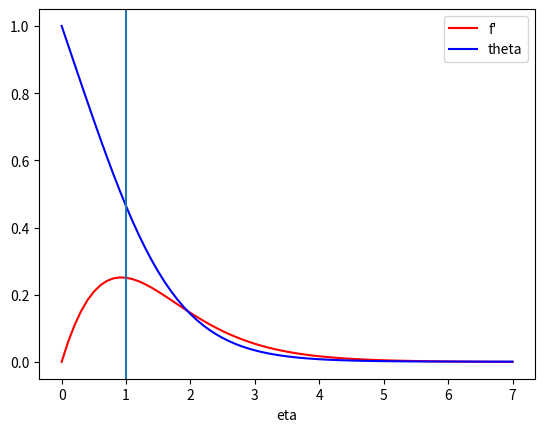

Python code for this plot:
from matplotlib import pyplot as plt
import numpy as np

Pr = 1

def df(F):
    return np.array([F[1],F[2], 2 * F[1] ** 2 - 3 * F[0] * F[2] - F[3], F[4], -3*F[0]*Pr*F[4]])
 
def rk4(a,h, N=7):
    imax = int(N/h)
    X = np.arange(imax+1)*h
    U = np.zeros((imax+1,5)); U[0,:] = [0,0,a[0],1,a[1]]
    for i in range(imax):  
        K1 = df(U[i,:]       )
        if K1[2] > 1e5 : #mon mécanisme anti-dégénérécence qui marche pas
            U[-1,:] = np.array([1000,1000,1000,1000,1000])
            break
        K2 = df(U[i,:]+K1*h/2)
        K3 = df(U[i,:]+K2*h/2)
        K4 = df(U[i,:]+K3*h  )
        U[i+1,:] = U[i,:] + h*(K1+2*K2+2*K3+K4)/6
        
    return X,U

def shoot(a,h):
    X,U = rk4(a,h)
    return U[-1,1], U[-1,3], U[-1,2],U[-1,4]
  

a_initial = [(0.295272089 - 0.25169215466) / (50 ** -0.17 - 100 ** -0.17) * (Pr ** -0.17 - 100 ** -0.17) + 0.2516921546, - 2.1913686 * (Pr / 100) ** 0.27]  

def blasius(h,tol, init): #elle marche pas trop
    n = 1; nmax = 50;
    a1 = init[0]-0.01; b1 = init[0]+0.01
    a2 = init[1]-0.01; b2 = init[1]+0.01
    fa1, fa2, dfa1, dfa2 = shoot([a1,a2],h); fb1, _, dfb1,__ = shoot([b1,a2],h)
    _, fb2, __, dfb2 = shoot([a1,b2],h)
    delta1 = (b1-a1)/2; delta2 = (b2-a2)/2
    while ((abs(delta1) >= tol or abs(delta2) >= tol) and n <= nmax) :
        delta1 = (b1-a1)/2; delta2 = (b2-a2)/2; n += 1
        x = a1 + delta1; fx,_, dfx,__ = shoot([x,a2],h)
        y = a2 + delta2; _,fy,__,dfy = shoot([a1,y],h)
        if (fx < fa1 and dfx > 0 and dfx < dfa1) : #ici, je sélectionne la meilleure intervalle, donc au dessus ou en dessous
            a1 = x;  fa1 = fx; dfa1 = dfx
        else :
            b1 = x;  fb1 = fx; dfb1 = dfx
        if (fy > fa2 and dfy > 0 and dfy < dfa2) :
            a2 = y;  fa2 = fy; dfa2 = dfy
        else :
            b2 = y;  fb2 = fy; dfb2 = dfy
    if (n > nmax) :
      print("c'est la baise")
    return [x,y]


def targeting(h, tol, init,dist) : #marche que pour 1 et 2
    a1 = init[0]-dist
    a2 = init[1]-dist
    minimum = 10000
    values = [0,0]
    step = 2*dist/10
    while step > tol :
        for i in range(11) :
            for j in range(11) :
                A, B,C,D = shoot([a1 + i*step,a2 + j*step],h)
                if minimum > A+B and A > 0 and B > 0:
                    minimum = A+B
                    values = [a1 + i*step,a2 + j*step]
        step /= 10
        a1 = values[0] - 5*step
        a2 = values[1] - 5*step
    return values

h   = 0.1
tol = 1e-7
a = targeting(h,tol, a_initial, 0.1)
X,U = rk4(a,h)
fig1 = plt.figure()
ax1 = fig1.add_subplot(1, 1, 1)

ax1.plot(X,U[:,1],"red",label = "f'")
ax1.plot(X, U[:,3], "blue", label = "theta")

ax1.legend()
ax1.set_xlabel("eta")
ax1.axvline(x = 1)